Labelled photos from "ClasificadorCarnes_Colaborativo", an image-classification folder in yefferson12355/ClasificadorCarnes_Colaborativo. The possible labels are: alpaca, llama.

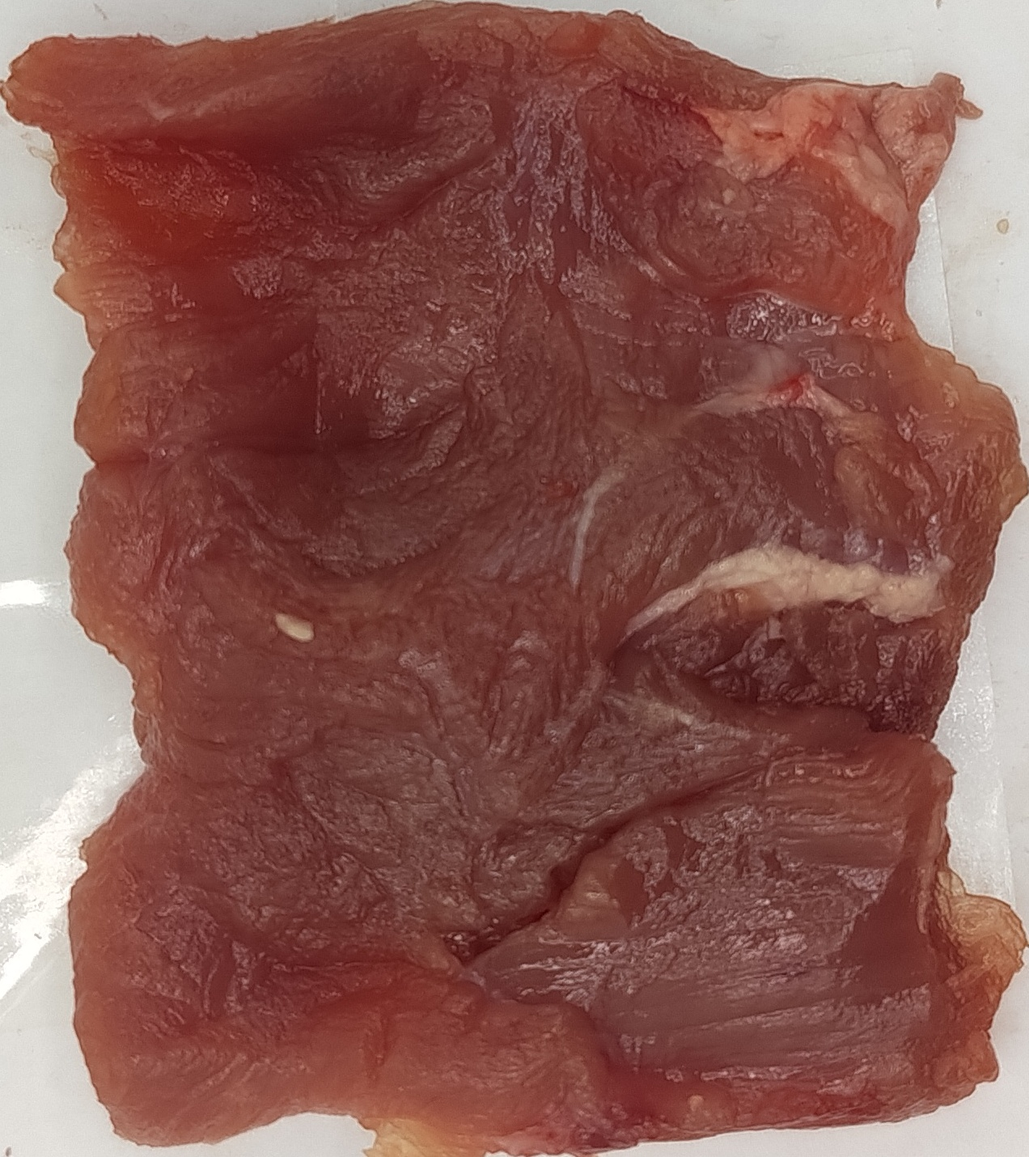
Label: llama

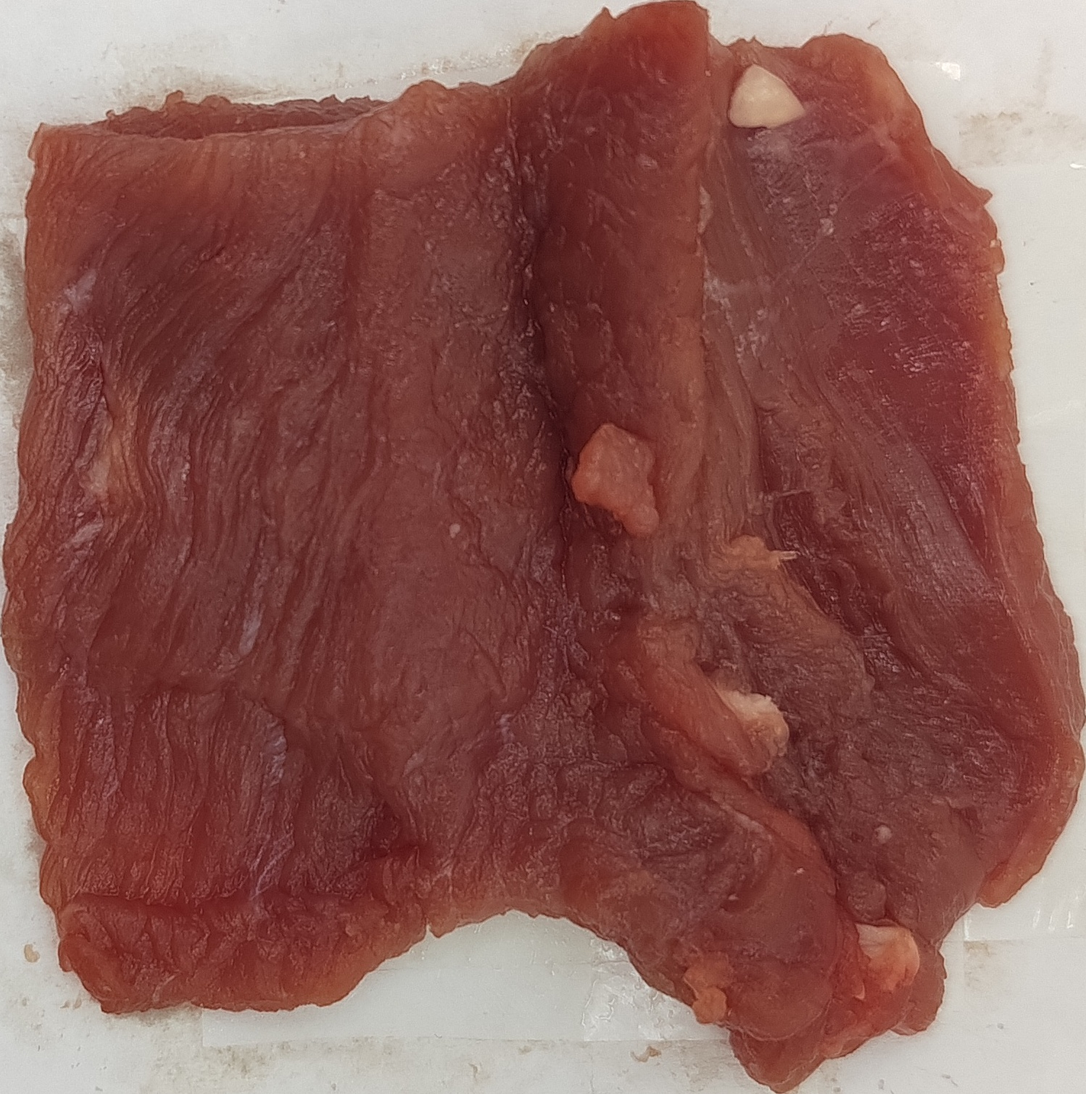
Label: llama

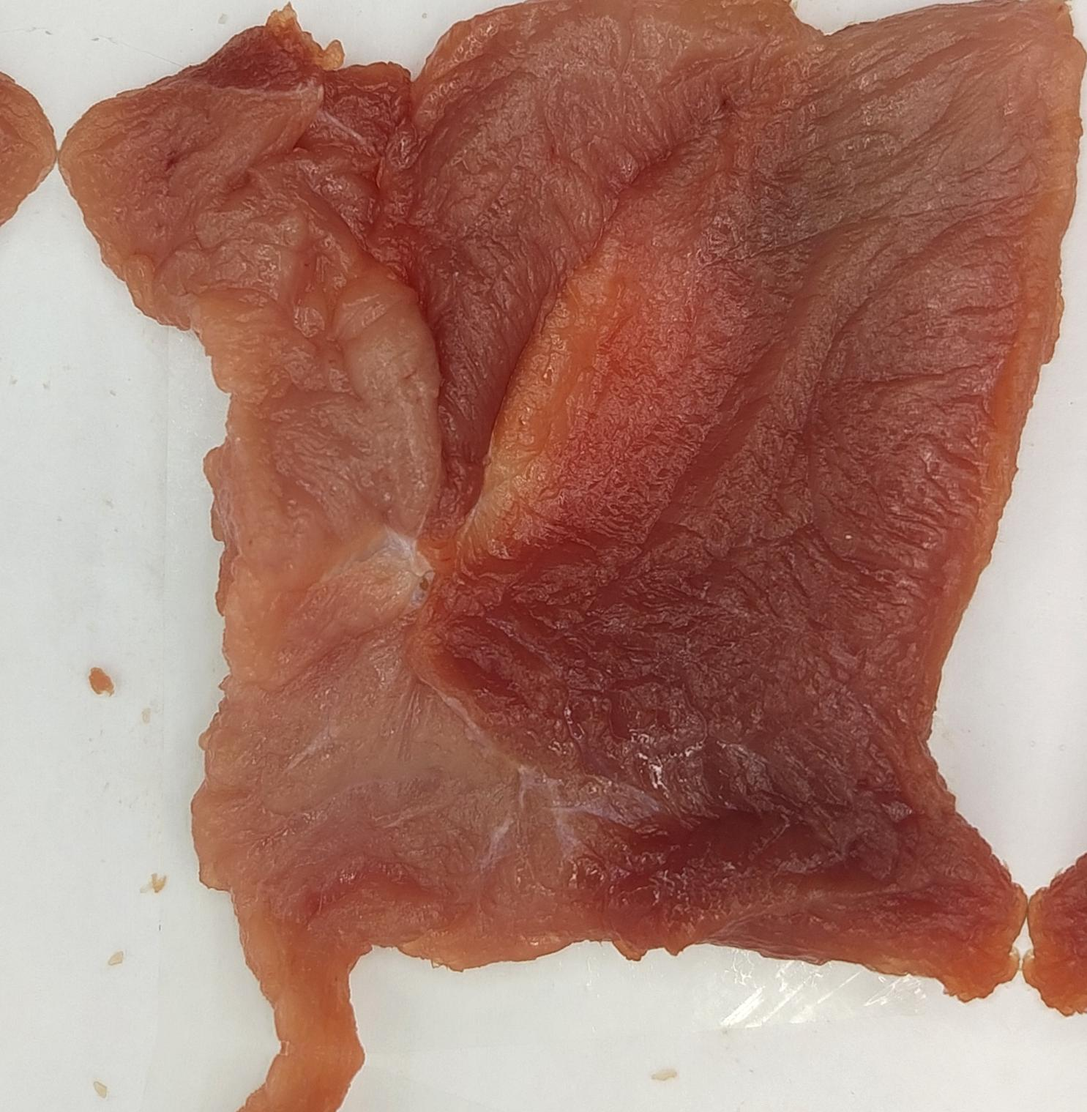
Label: alpaca

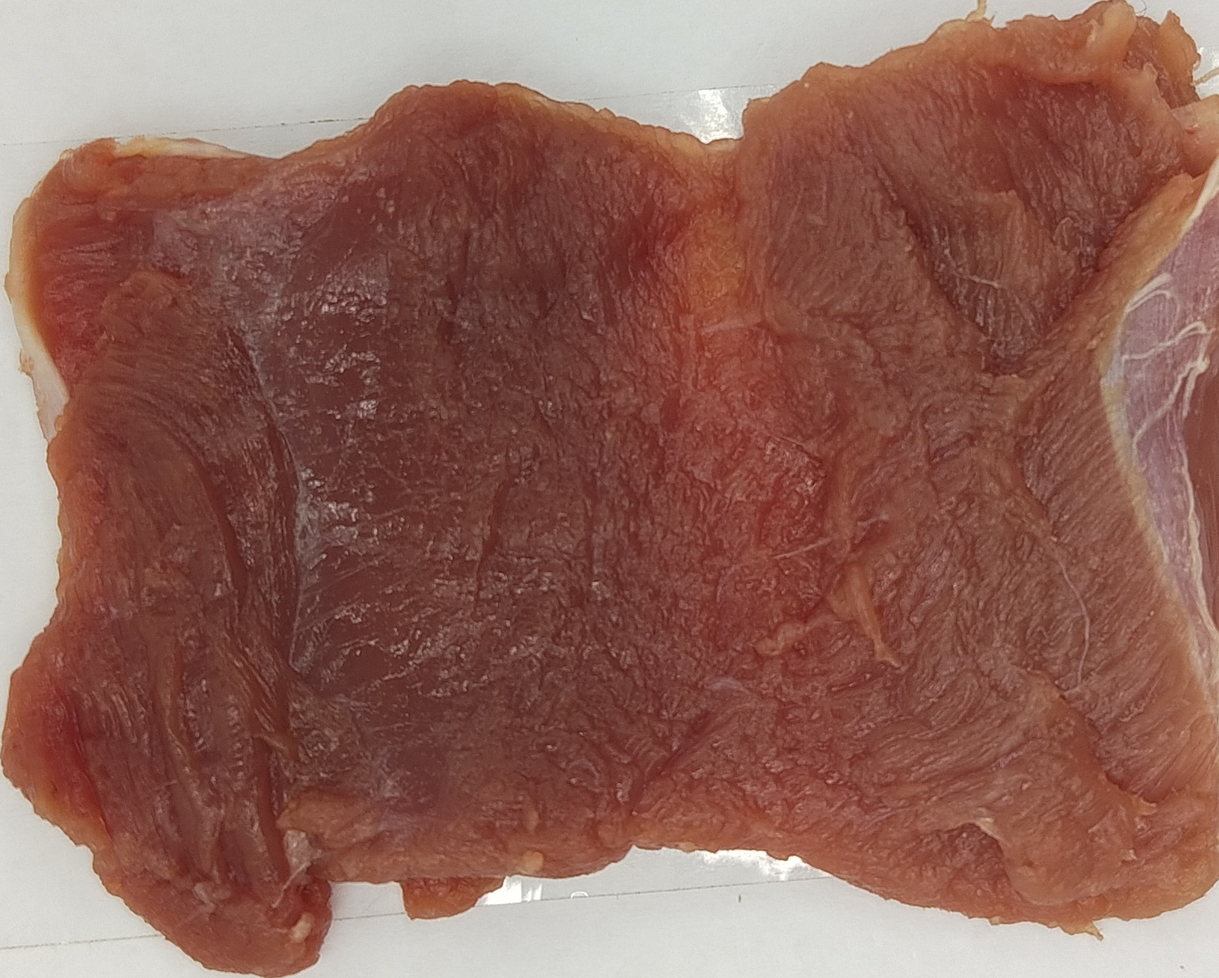
Label: alpaca

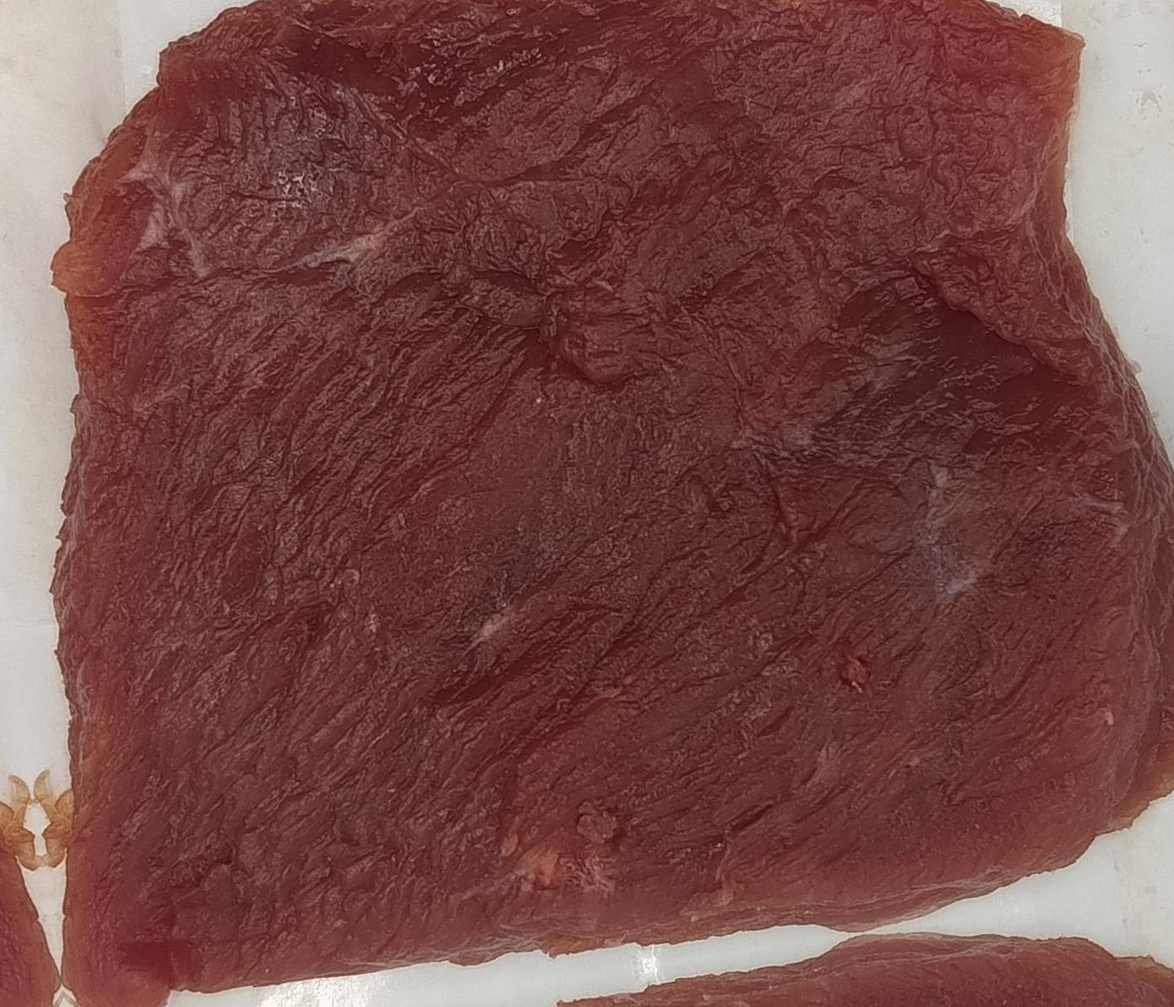
Label: llama

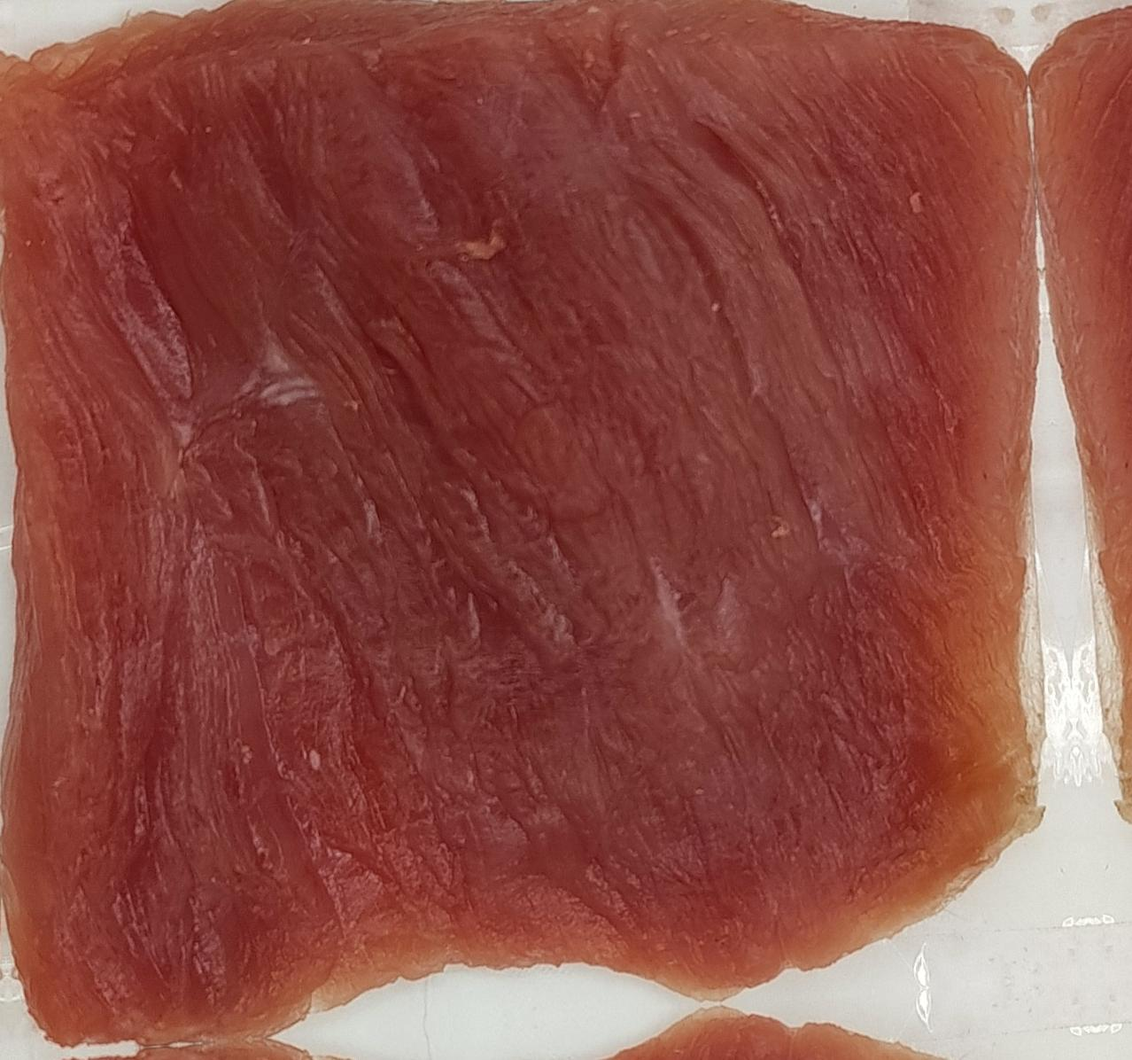
Label: alpaca
